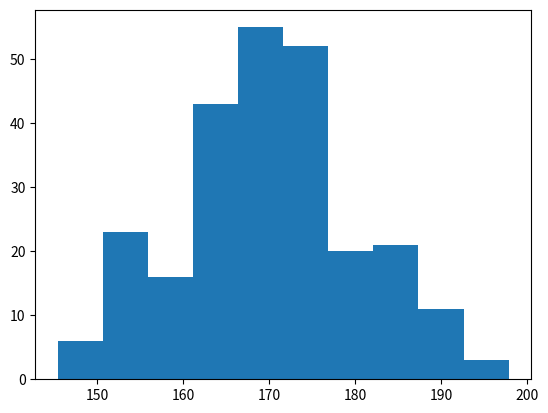

Write the Python code that produced this figure.
import numpy as np
import matplotlib.pyplot as plt

# generate data
x = np.random.normal(170, 10, 250)

# plot
plt.hist(x)
